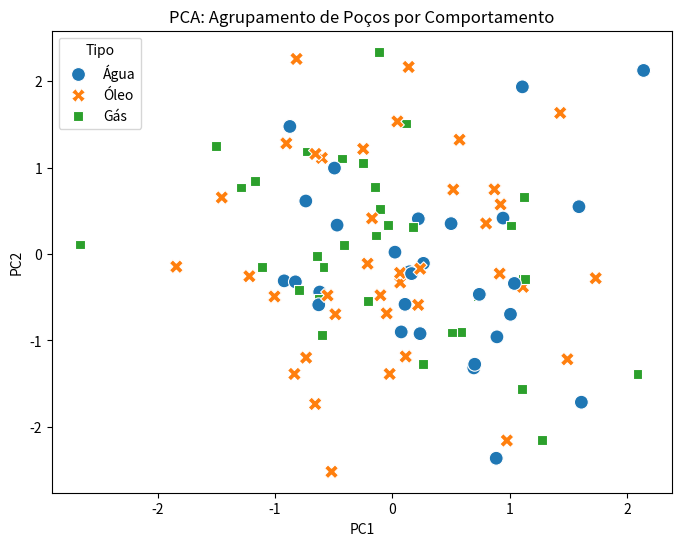

Python code for this plot:
import seaborn as sns
import numpy as np
import pandas as pd
import matplotlib.pyplot as plt

# Simulando dados de 100 poços (PCA Reduzido)
df_pca = pd.DataFrame({
    'PC1': np.random.randn(100),
    'PC2': np.random.randn(100),
    'Tipo': np.random.choice(['Óleo', 'Água', 'Gás'], 100)
})

plt.figure(figsize=(8, 6))
sns.scatterplot(data=df_pca, x='PC1', y='PC2', hue='Tipo', style='Tipo', s=100)
plt.title("PCA: Agrupamento de Poços por Comportamento")
plt.show()
